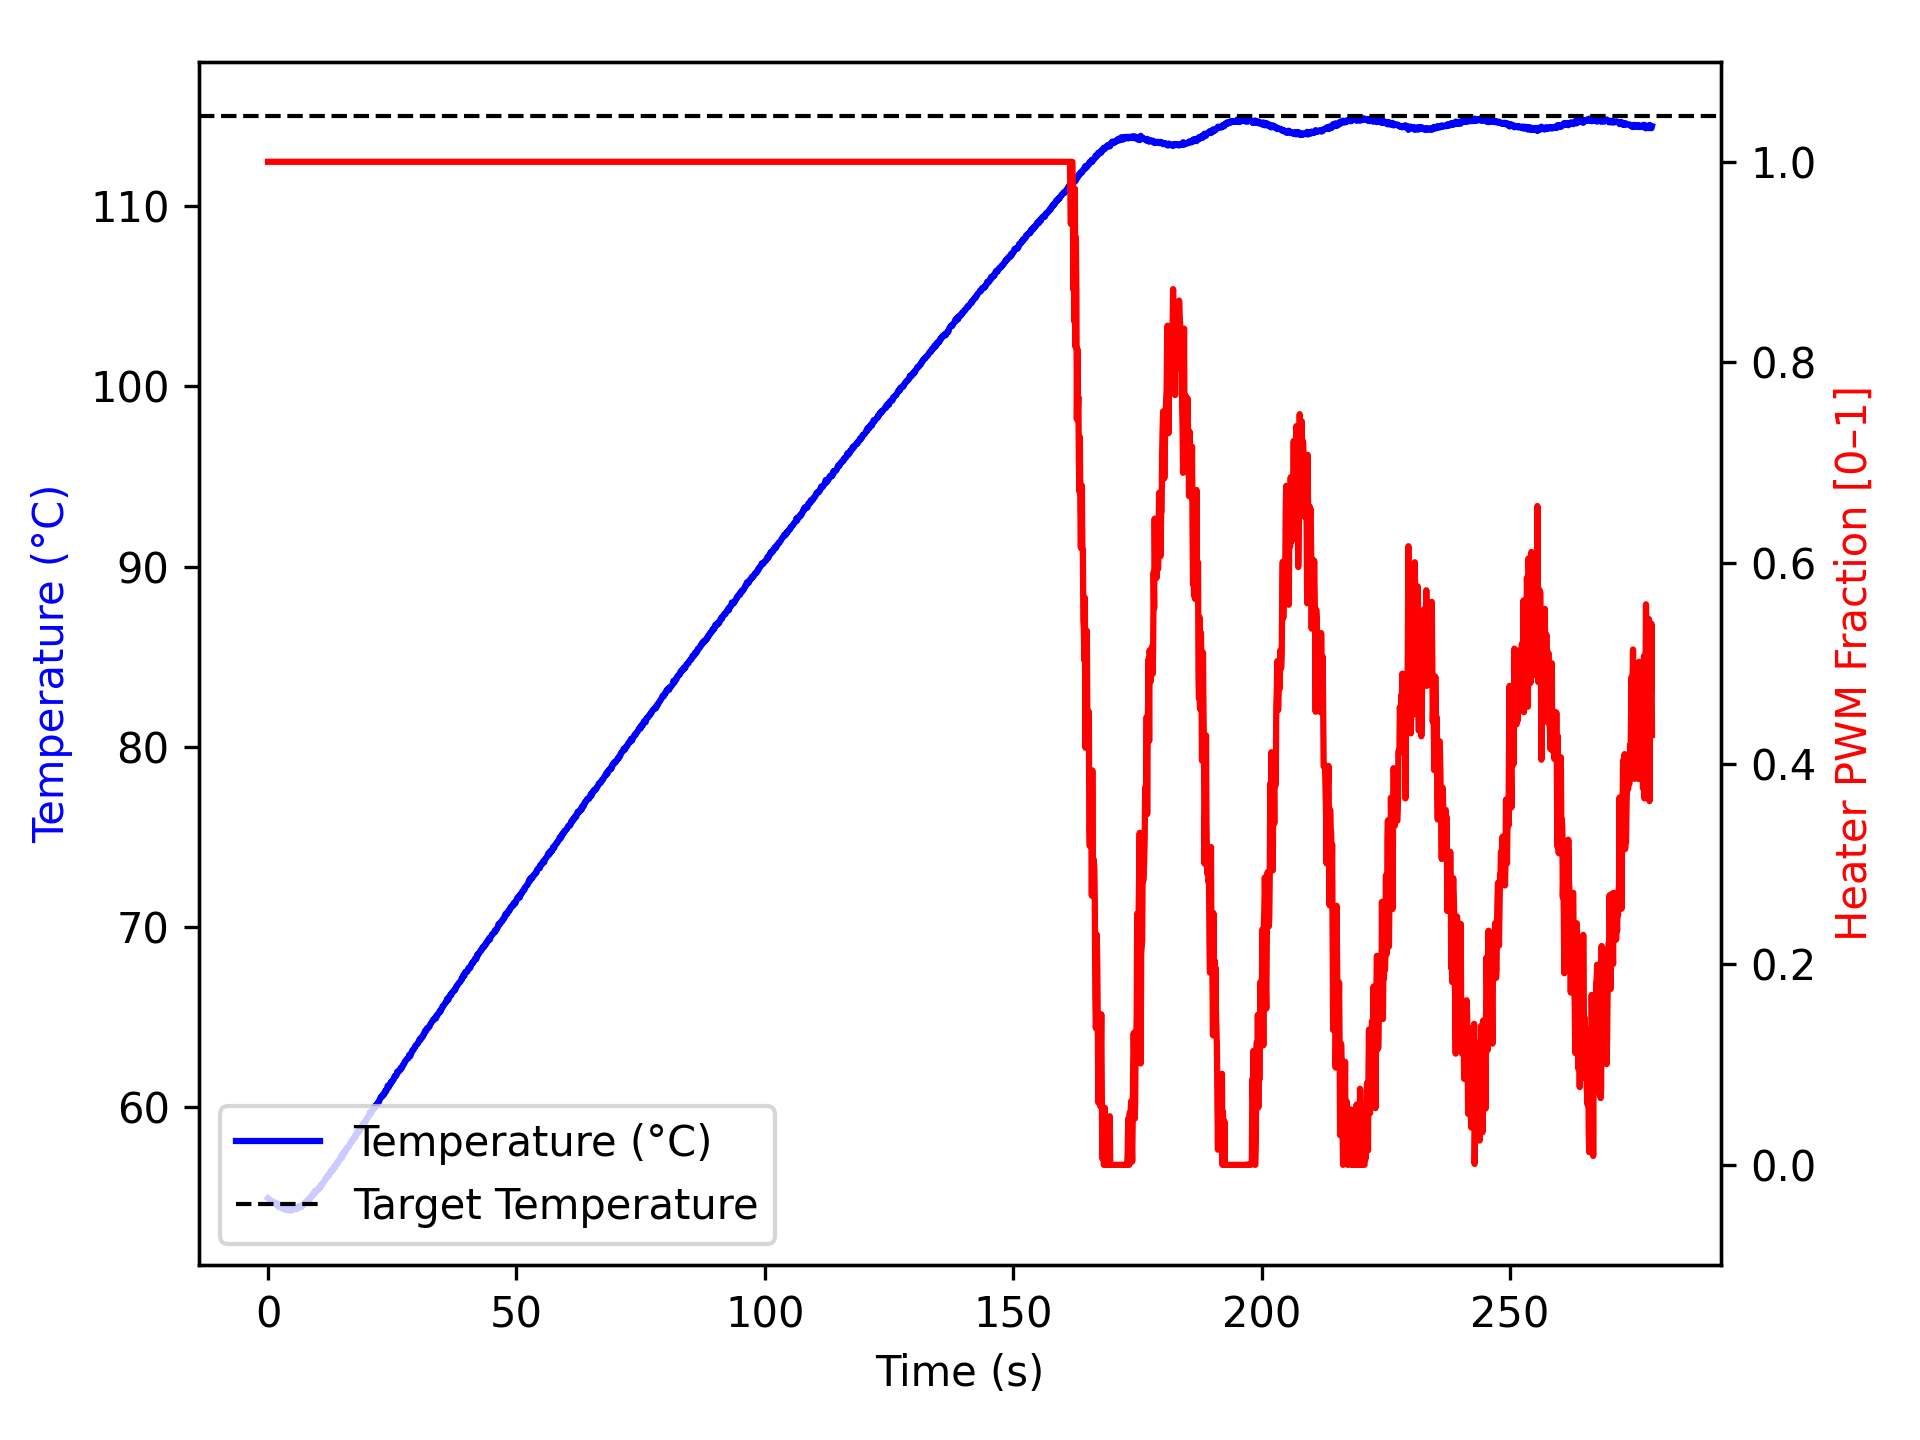

The data file committed next to this chart (first rows):
time_ms, temperature, heater
2, 54.95, 1.0
1104, 54.72, 1.0
1205, 54.7, 1.0
1306, 54.68, 1.0
1408, 54.7, 1.0
1509, 54.7, 1.0
1610, 54.7, 1.0
1711, 54.62, 1.0
1811, 54.55, 1.0
1911, 54.55, 1.0
2013, 54.63, 1.0
2113, 54.55, 1.0
2213, 54.45, 1.0
2313, 54.48, 1.0
2413, 54.52, 1.0
2513, 54.45, 1.0
2613, 54.49, 1.0
2713, 54.45, 1.0
2813, 54.43, 1.0
2913, 54.4, 1.0
3013, 54.37, 1.0
3113, 54.4, 1.0
3213, 54.45, 1.0
3313, 54.36, 1.0
3414, 54.32, 1.0
3514, 54.36, 1.0
3614, 54.37, 1.0
3715, 54.32, 1.0
3815, 54.3, 1.0
3915, 54.32, 1.0
4016, 54.32, 1.0
4116, 54.27, 1.0
4216, 54.34, 1.0
4316, 54.32, 1.0
4416, 54.34, 1.0
4517, 54.36, 1.0
4618, 54.34, 1.0
4719, 54.27, 1.0
4821, 54.3, 1.0
4922, 54.34, 1.0
5023, 54.34, 1.0
5125, 54.32, 1.0
5226, 54.4, 1.0
5327, 54.37, 1.0
5428, 54.38, 1.0
5528, 54.37, 1.0
5628, 54.36, 1.0
5728, 54.34, 1.0
5828, 54.36, 1.0
5928, 54.4, 1.0
6028, 54.4, 1.0
6128, 54.48, 1.0
6229, 54.52, 1.0
6329, 54.45, 1.0
6429, 54.47, 1.0
6530, 54.47, 1.0
6630, 54.49, 1.0
6730, 54.48, 1.0
6831, 54.54, 1.0
6931, 54.59, 1.0
... 2,707 more rows
